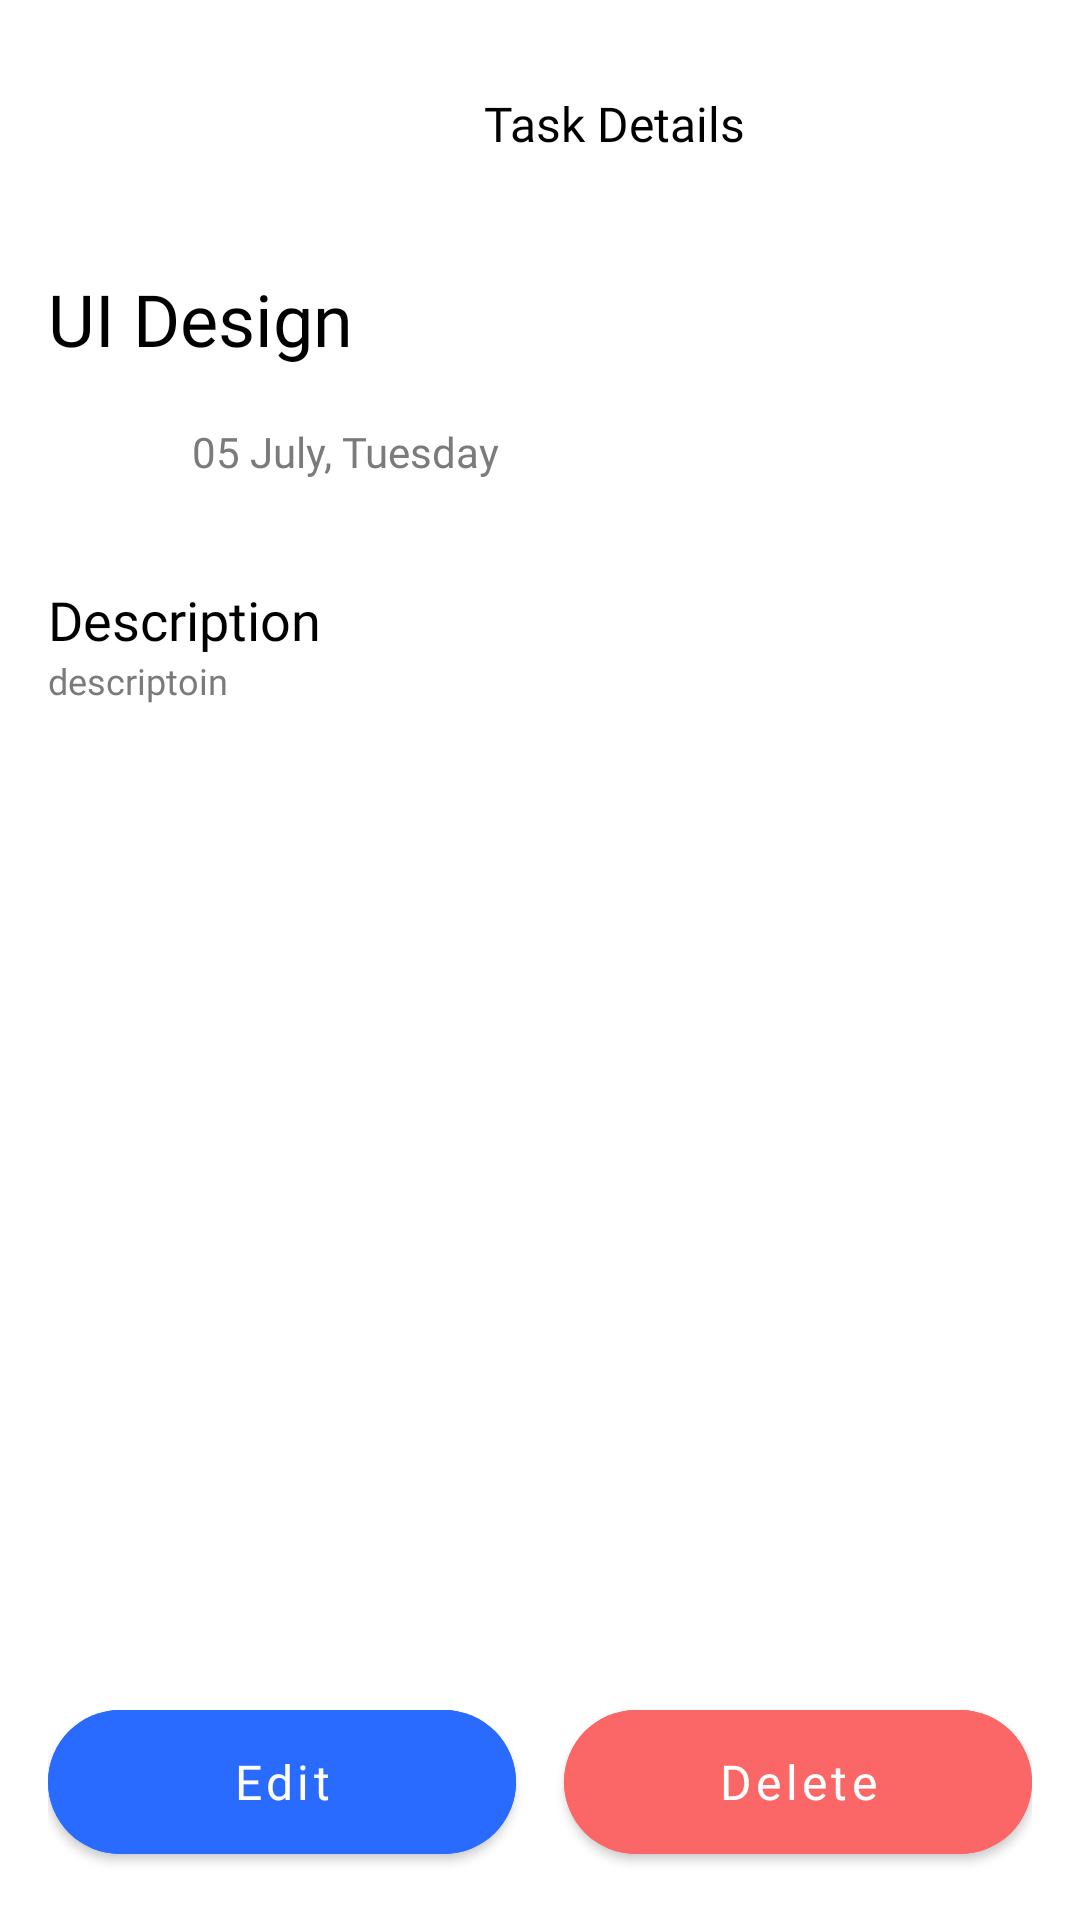

The Android layout XML behind this screen, and the referenced resources:
<!-- AndroidManifest.xml: application theme Theme.ProjectWorkshop -->
<!-- res/layout/activity_task_detail.xml -->
<?xml version="1.0" encoding="utf-8"?>
<androidx.constraintlayout.widget.ConstraintLayout
    xmlns:android="http://schemas.android.com/apk/res/android"
    xmlns:app="http://schemas.android.com/apk/res-auto"
    xmlns:tools="http://schemas.android.com/tools"
    android:layout_width="match_parent"
    android:layout_height="match_parent"
    android:padding="16dp"
    tools:context=".view.TaskDetailActivity">

    <ImageButton
        android:id="@+id/btn_kembali"
        android:layout_width="50dp"
        android:layout_height="50dp"
        android:background="@drawable/icon_back"
        app:layout_constraintStart_toStartOf="parent"
        app:layout_constraintTop_toTopOf="parent" />

    <TextView
        android:layout_width="wrap_content"
        android:layout_height="wrap_content"
        android:layout_centerHorizontal="true"
        android:fontFamily="@font/poppins_semibold"
        android:text="Task Details"
        android:textColor="@color/black"
        android:textSize="16sp"
        app:layout_constraintBottom_toBottomOf="@+id/btn_kembali"
        app:layout_constraintEnd_toEndOf="parent"
        app:layout_constraintStart_toEndOf="@+id/btn_kembali"
        app:layout_constraintTop_toTopOf="@+id/btn_kembali" />


    <TextView
        android:id="@+id/tv_name_task"
        android:layout_width="wrap_content"
        android:layout_height="wrap_content"
        android:layout_centerHorizontal="true"
        android:layout_marginTop="24dp"
        android:fontFamily="@font/poppins_semibold"
        android:text="UI Design"
        android:textColor="@color/black"
        android:textSize="24sp"
        app:layout_constraintStart_toStartOf="parent"
        app:layout_constraintTop_toBottomOf="@+id/btn_kembali" />

    <TextView
        android:id="@+id/tv_kategori"
        android:layout_width="wrap_content"
        android:layout_height="wrap_content"
        app:layout_constraintBottom_toBottomOf="@+id/tv_name_task"
        app:layout_constraintEnd_toEndOf="parent"
        app:layout_constraintTop_toTopOf="@+id/tv_name_task"
        android:fontFamily="@font/poppins_medium"
        android:textColor="@color/biru"
        android:textSize="16sp"
        tools:text="Kategori" />

    <ImageButton
        android:id="@+id/img_icon_date"
        android:layout_width="40dp"
        android:layout_height="40dp"
        android:background="@drawable/icon_calender_circle"
        android:layout_marginTop="8dp"
        app:layout_constraintStart_toStartOf="parent"
        app:layout_constraintTop_toBottomOf="@+id/tv_name_task" />

    <TextView
        android:id="@+id/tv_date"
        android:layout_width="wrap_content"
        android:layout_height="wrap_content"
        android:fontFamily="@font/poppins"
        android:text="05 July, Tuesday"
        android:textColor="@color/gray"
        android:textSize="14sp"
        android:layout_marginStart="8dp"
        app:layout_constraintBottom_toBottomOf="@+id/img_icon_date"
        app:layout_constraintStart_toEndOf="@+id/img_icon_date"
        app:layout_constraintTop_toTopOf="@+id/img_icon_date" />

    <TextView
        android:id="@+id/tv_ds"
        android:layout_width="wrap_content"
        android:layout_height="wrap_content"
        android:layout_centerHorizontal="true"
        android:fontFamily="@font/poppins_semibold"
        android:text="Description"
        android:textColor="@color/black"
        android:layout_marginTop="24dp"
        android:textSize="18sp"
        app:layout_constraintStart_toStartOf="parent"
        app:layout_constraintTop_toBottomOf="@+id/img_icon_date" />

    <TextView
        android:id="@+id/tv_description"
        android:layout_width="wrap_content"
        android:layout_height="wrap_content"
        android:fontFamily="@font/poppins"
        android:text="descriptoin"
        android:textColor="@color/gray"
        android:textSize="12sp"
        app:layout_constraintStart_toStartOf="parent"
        app:layout_constraintTop_toBottomOf="@+id/tv_ds" />

    <LinearLayout
        android:layout_width="match_parent"
        android:layout_height="wrap_content"
        android:orientation="horizontal"
        android:weightSum="2"
        app:layout_constraintBottom_toBottomOf="parent"
        app:layout_constraintEnd_toEndOf="parent"
        app:layout_constraintStart_toStartOf="parent">

        <com.google.android.material.button.MaterialButton
            android:id="@+id/btn_edit"
            android:layout_width="0dp"
            android:layout_height="60dp"
            android:layout_weight="1"
            android:backgroundTint="@color/biru"
            app:cornerRadius="30dp"
            android:layout_marginEnd="8dp"
            android:fontFamily="@font/poppins_medium"
            android:text="Edit"
            android:textAllCaps="false"
            android:textSize="16sp" />



        <com.google.android.material.button.MaterialButton
            android:id="@+id/btn_delete"
            android:layout_width="0dp"
            android:layout_height="60dp"
            android:layout_weight="1"
            android:backgroundTint="@color/red"
            app:cornerRadius="30dp"
            android:layout_marginStart="8dp"
            android:fontFamily="@font/poppins_medium"
            android:text="Delete"
            android:textAllCaps="false"
            android:textSize="16sp" />


    </LinearLayout>






</androidx.constraintlayout.widget.ConstraintLayout>
<!-- resources referenced by this layout -->
<resources>
  <color name="biru">#296BFF</color>
  <color name="black">#FF000000</color>
  <color name="gray">#7B7B7B</color>
  <color name="red">#FB6767</color>
  <style name="Theme.ProjectWorkshop" parent="Theme.MaterialComponents.DayNight.NoActionBar">
          
          <item name="colorPrimary">@color/biru</item>
          <item name="colorPrimaryVariant">@color/biru</item>
          <item name="colorOnPrimary">@color/white</item>
          
          <item name="colorSecondary">@color/biru</item>
          <item name="colorSecondaryVariant">@color/biru</item>
          <item name="colorOnSecondary">@color/white</item>
          
          <item name="android:statusBarColor">@android:color/transparent</item>
          
          <item name="android:windowLightStatusBar">true</item>
      </style>
  <color name="white">#FFFFFFFF</color>
</resources>
